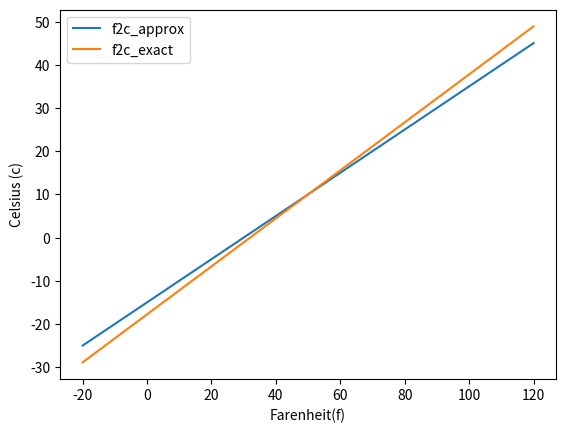

Write the Python code that produced this figure.
import matplotlib.pyplot as plt
import numpy as np

def f2c_approx(f):
    return (f-30)/2.0
def f2c_exact(f):
    return (f - 32)*5.0/9

f_val = np.linspace(-20,120)

def plot_both(f_val):
    x = plt.plot(f_val,f2c_approx(f_val))
    y = plt.plot(f_val,f2c_exact(f_val))
    return x,y

plot_both(f_val)

plt.xlabel('Farenheit(f)')
plt.ylabel('Celsius (c)')
plt.legend(['f2c_approx','f2c_exact'])
plt.show()
